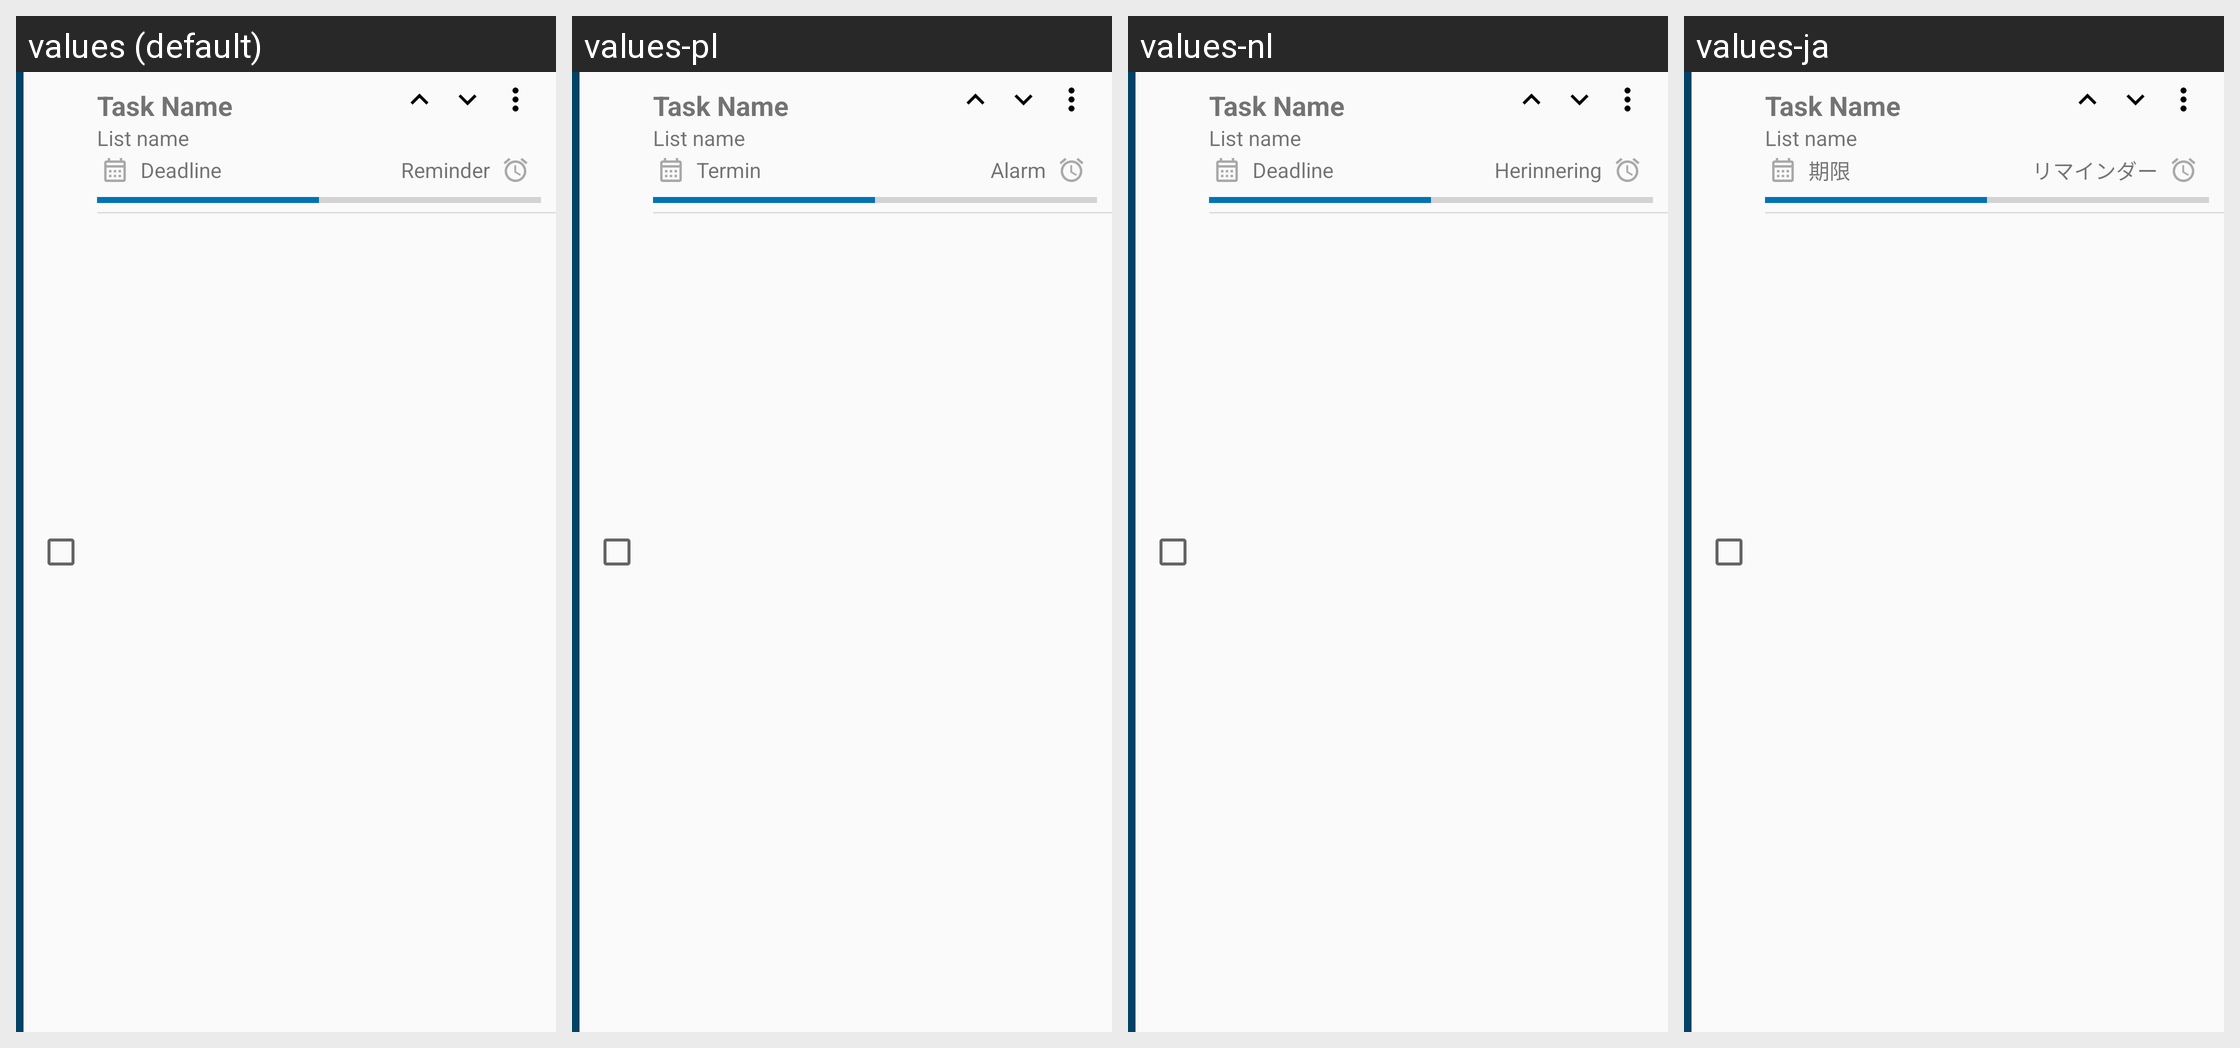

Locale-by-locale string values for the Android screen shown in this grid:
Android screen res/layout/exlv_tasks_group.xml rendered under 4 locales, left to right: values (default), values-pl, values-nl, values-ja. Device: Nexus 5 (rendered at 1080×1920; each locale shown at half size, 540×960, under a caption strip naming it); theme AppTheme.
Other locales in the repository, not shown: values-de, values-es, values-et, values-fr, values-iw, values-pt, values-pt-rBR, values-ru, values-zh-rTW.
Strings drawn on this screen, with the default value and each locale's value (text and hints the layout hard-codes, and strings that could not be matched under every locale, appear in the picture but are not listed):

deadline
  values: Deadline
  values-pl: Termin
  values-nl: Deadline
  values-ja: 期限

reminder
  values: Reminder
  values-pl: Alarm
  values-nl: Herinnering
  values-ja: リマインダー
